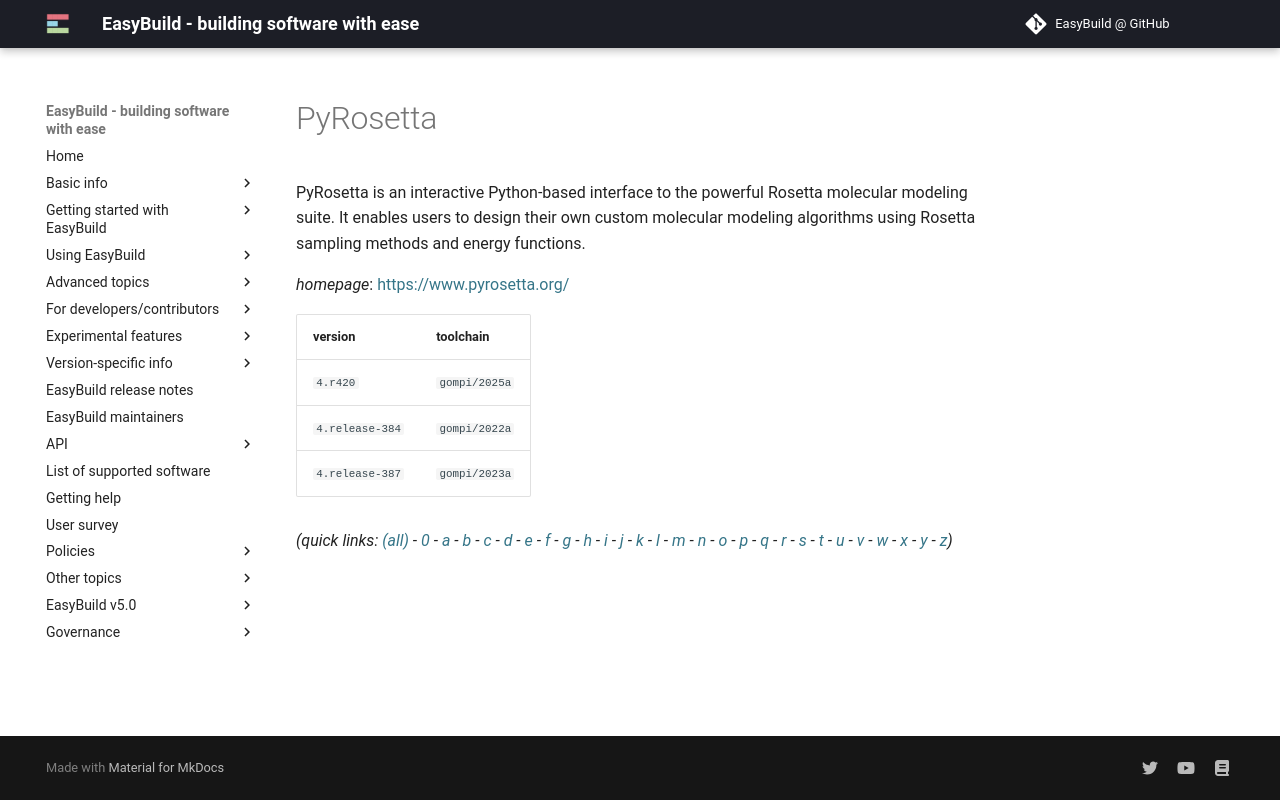

repository: easybuilders/easybuild-docs · page: version-specific/supported-software/p/PyRosetta/index.html · generator: mkdocs

---
search:
  boost: 0.5
---
# PyRosetta

PyRosetta is an interactive Python-based interface to the powerful Rosetta molecular modeling suite. It enables users to design their own custom molecular modeling algorithms using Rosetta sampling methods and energy functions.

*homepage*: <https://www.pyrosetta.org/>

version | toolchain
--------|----------
``4.r420`` | ``gompi/2025a``
``4.release-384`` | ``gompi/2022a``
``4.release-387`` | ``gompi/2023a``


*(quick links: [(all)](../index.md) - [0](../0/index.md) - [a](../a/index.md) - [b](../b/index.md) - [c](../c/index.md) - [d](../d/index.md) - [e](../e/index.md) - [f](../f/index.md) - [g](../g/index.md) - [h](../h/index.md) - [i](../i/index.md) - [j](../j/index.md) - [k](../k/index.md) - [l](../l/index.md) - [m](../m/index.md) - [n](../n/index.md) - [o](../o/index.md) - [p](../p/index.md) - [q](../q/index.md) - [r](../r/index.md) - [s](../s/index.md) - [t](../t/index.md) - [u](../u/index.md) - [v](../v/index.md) - [w](../w/index.md) - [x](../x/index.md) - [y](../y/index.md) - [z](../z/index.md))*
